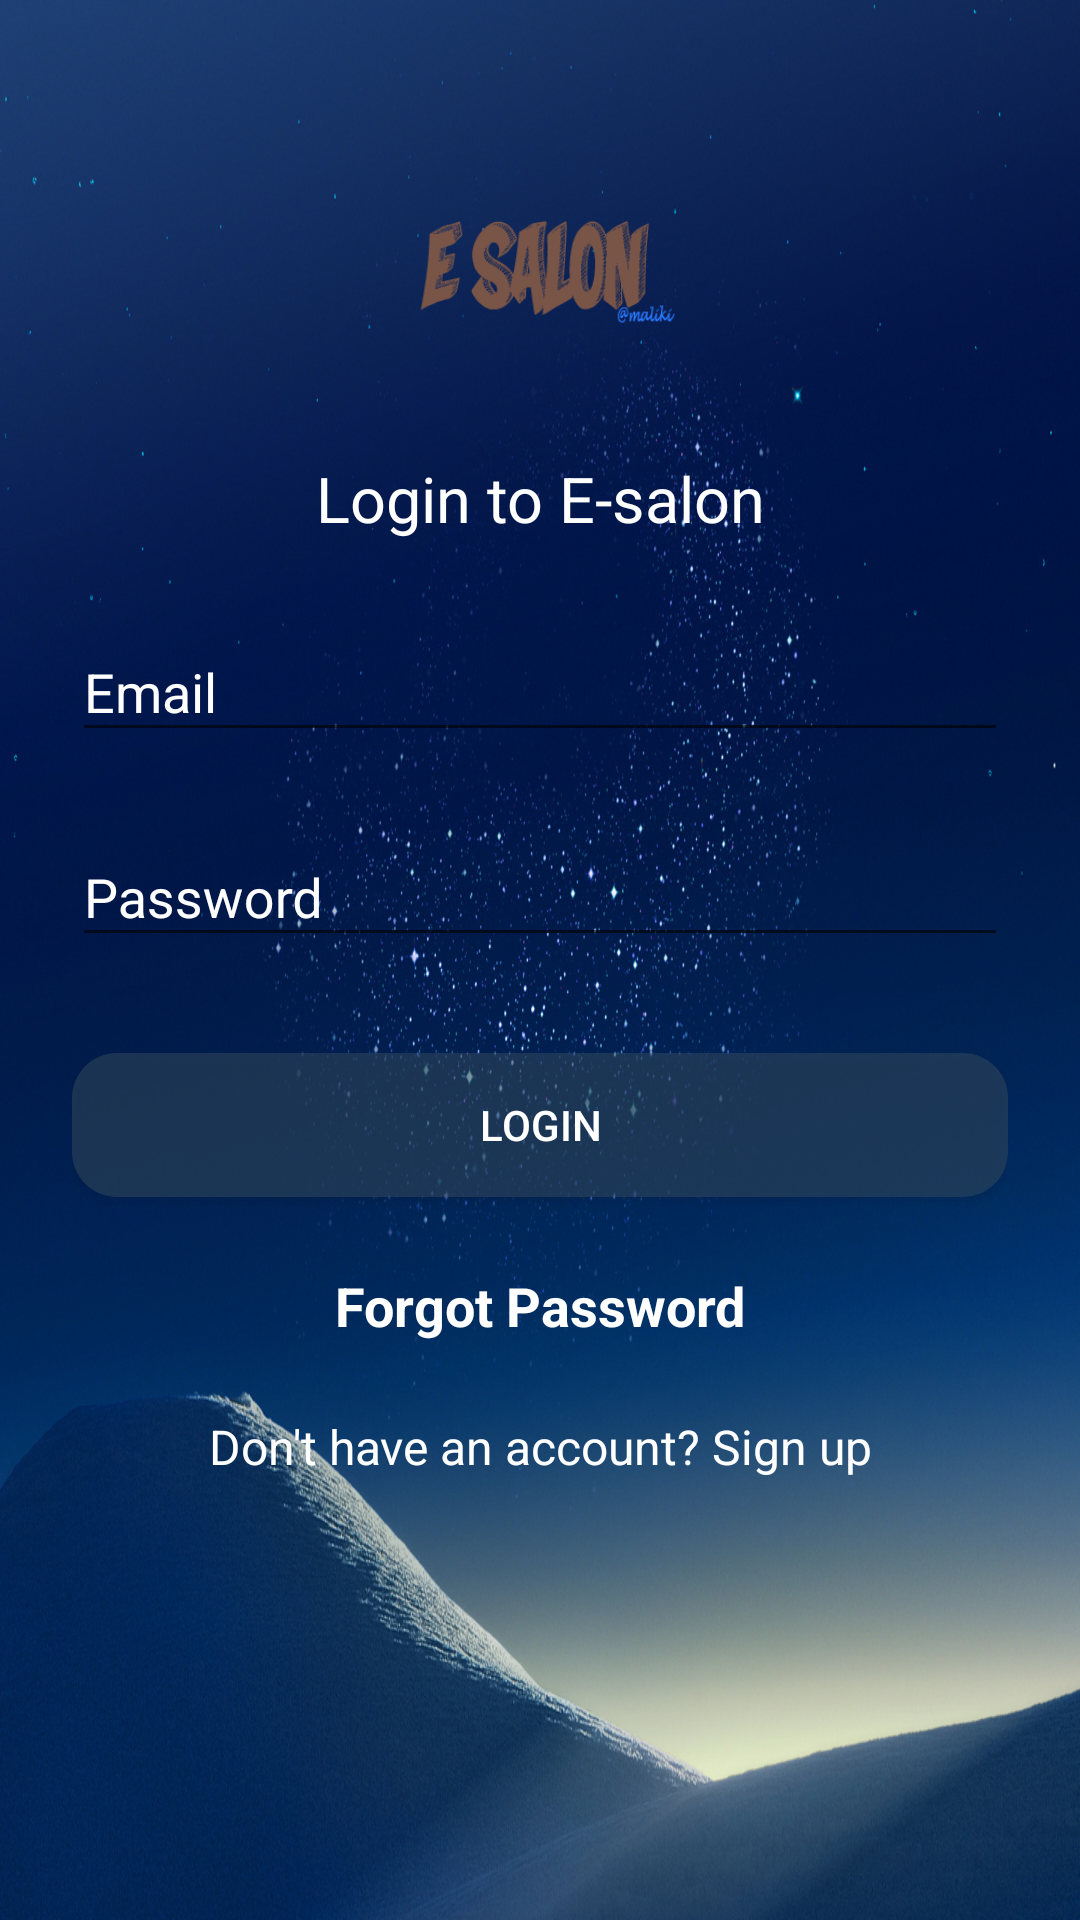

Write the Android layout XML for this screen, with the resource values it uses.
<!-- AndroidManifest.xml: application theme AppTheme -->
<!-- res/layout/activity_login.xml -->
<?xml version="1.0" encoding="utf-8"?>
<ScrollView
    xmlns:android="http://schemas.android.com/apk/res/android"
    xmlns:tools="http://schemas.android.com/tools"
    android:layout_width="fill_parent"
    android:layout_height="fill_parent"
    android:fitsSystemWindows="true"
    android:background="@drawable/galaxys8"
    >

    <LinearLayout
        android:layout_width="match_parent"
        android:layout_height="wrap_content"
        android:orientation="vertical"
        android:paddingLeft="24dp"
        android:paddingRight="24dp"
        android:paddingTop="56dp">

        <ImageView
            android:layout_width="wrap_content"
            android:layout_height="72dp"
            android:layout_gravity="center_horizontal"
            android:layout_marginBottom="24dp"
            android:src="@drawable/logo"
            android:contentDescription=""
            tools:ignore="ContentDescription" />

        <TextView
            android:layout_width="fill_parent"
            android:layout_height="wrap_content"
            android:layout_marginBottom="10dp"
            android:gravity="center"
            android:text="Login to E-salon"
            android:textColor="@android:color/white"
            android:textSize="21sp" />

        
        <android.support.design.widget.TextInputLayout
            android:layout_width="match_parent"
            android:layout_height="wrap_content"
            android:layout_marginBottom="8dp"
            android:layout_marginTop="8dp"
            android:textColorHint="@android:color/white" >

            <EditText
                android:id="@+id/input_email"
                android:layout_width="match_parent"
                android:layout_height="wrap_content"
                android:drawableLeft="@drawable/ic_email_24dp"
                android:drawablePadding="8dp"
                android:drawableTint="@android:color/white"
                android:hint="Email"
                android:textColor="@color/white"
                android:inputType="textEmailAddress" />
        </android.support.design.widget.TextInputLayout>
        
        
        <android.support.design.widget.TextInputLayout
            android:layout_width="match_parent"
            android:layout_height="wrap_content"
            android:layout_marginBottom="8dp"
            android:textColor="@color/white"
            android:layout_marginTop="8dp"
            android:textColorHint="@android:color/white" >

            <EditText
                android:id="@+id/input_password"
                android:layout_width="match_parent"
                android:layout_height="wrap_content"
                android:drawableLeft="@drawable/ic_no_encryption_24dp"
                android:drawablePadding="8dp"
                android:drawableTint="@android:color/white"
                android:hint="@string/password"
                android:inputType="textPassword" />
        </android.support.design.widget.TextInputLayout>





        
        <android.support.v7.widget.AppCompatButton
            android:id="@+id/btn_login"
            android:layout_width="fill_parent"
            android:layout_height="wrap_content"
            android:layout_marginBottom="24dp"
            android:layout_marginTop="24dp"
            android:padding="12dp"
            android:text="@string/login"
            android:textColor="@android:color/white"
            android:background="@drawable/rounded_corners"
            android:elevation="5dp"/>

        <TextView
            android:id="@+id/forgot_password"
            android:layout_width="fill_parent"
            android:layout_height="wrap_content"
            android:layout_marginBottom="24dp"
            android:gravity="center"
            android:text="@string/forgot_password"
            android:textSize="18sp"
            android:textStyle="bold"
            android:textColor="@android:color/white"/>

        <TextView
            android:id="@+id/link_signup"
            android:layout_width="fill_parent"
            android:layout_height="wrap_content"
            android:layout_marginBottom="24dp"
            android:gravity="center"
            android:text="@string/don_t_have_an_account_sign_up"
            android:textSize="16sp"
            android:textColor="@android:color/white"/>


    </LinearLayout>
</ScrollView>
<!-- resources referenced by this layout -->
<resources>
  <color name="white">#ffffff</color>
  <!-- drawable galaxys8: jpg bitmap (drawable, 435276 bytes) -->
  <!-- drawable logo: png bitmap (drawable, 24105 bytes) -->
  <!-- drawable rounded_corners (drawable) -->
  <?xml version="1.0" encoding="utf-8"?>
  <selector xmlns:android="http://schemas.android.com/apk/res/android">
      <item>
          <shape>
              android:shape = "rectangle">
              <solid android:color="#8834495e"/>
              <stroke android:color="#8834495e"/>
              <corners android:radius="15dp"/>
          </shape>
      </item>
  
  </selector>
  <string name="don_t_have_an_account_sign_up">Don\'t have an account? Sign up</string>
  <string name="forgot_password">Forgot Password</string>
  <string name="login">LOGIN</string>
  <string name="password">Password</string>
  <style name="AppTheme" parent="Theme.AppCompat.Light.DarkActionBar">
          
          <item name="android:navigationBarColor">?android:attr/textColorHintInverse</item>
          <item name="android:textColorPrimary">?android:attr/textColorPrimaryDisableOnly</item>
          <item name="android:colorBackground">@color/viewBg</item>
      </style>
  <color name="viewBg">#c8f1f1f8</color>
</resources>
